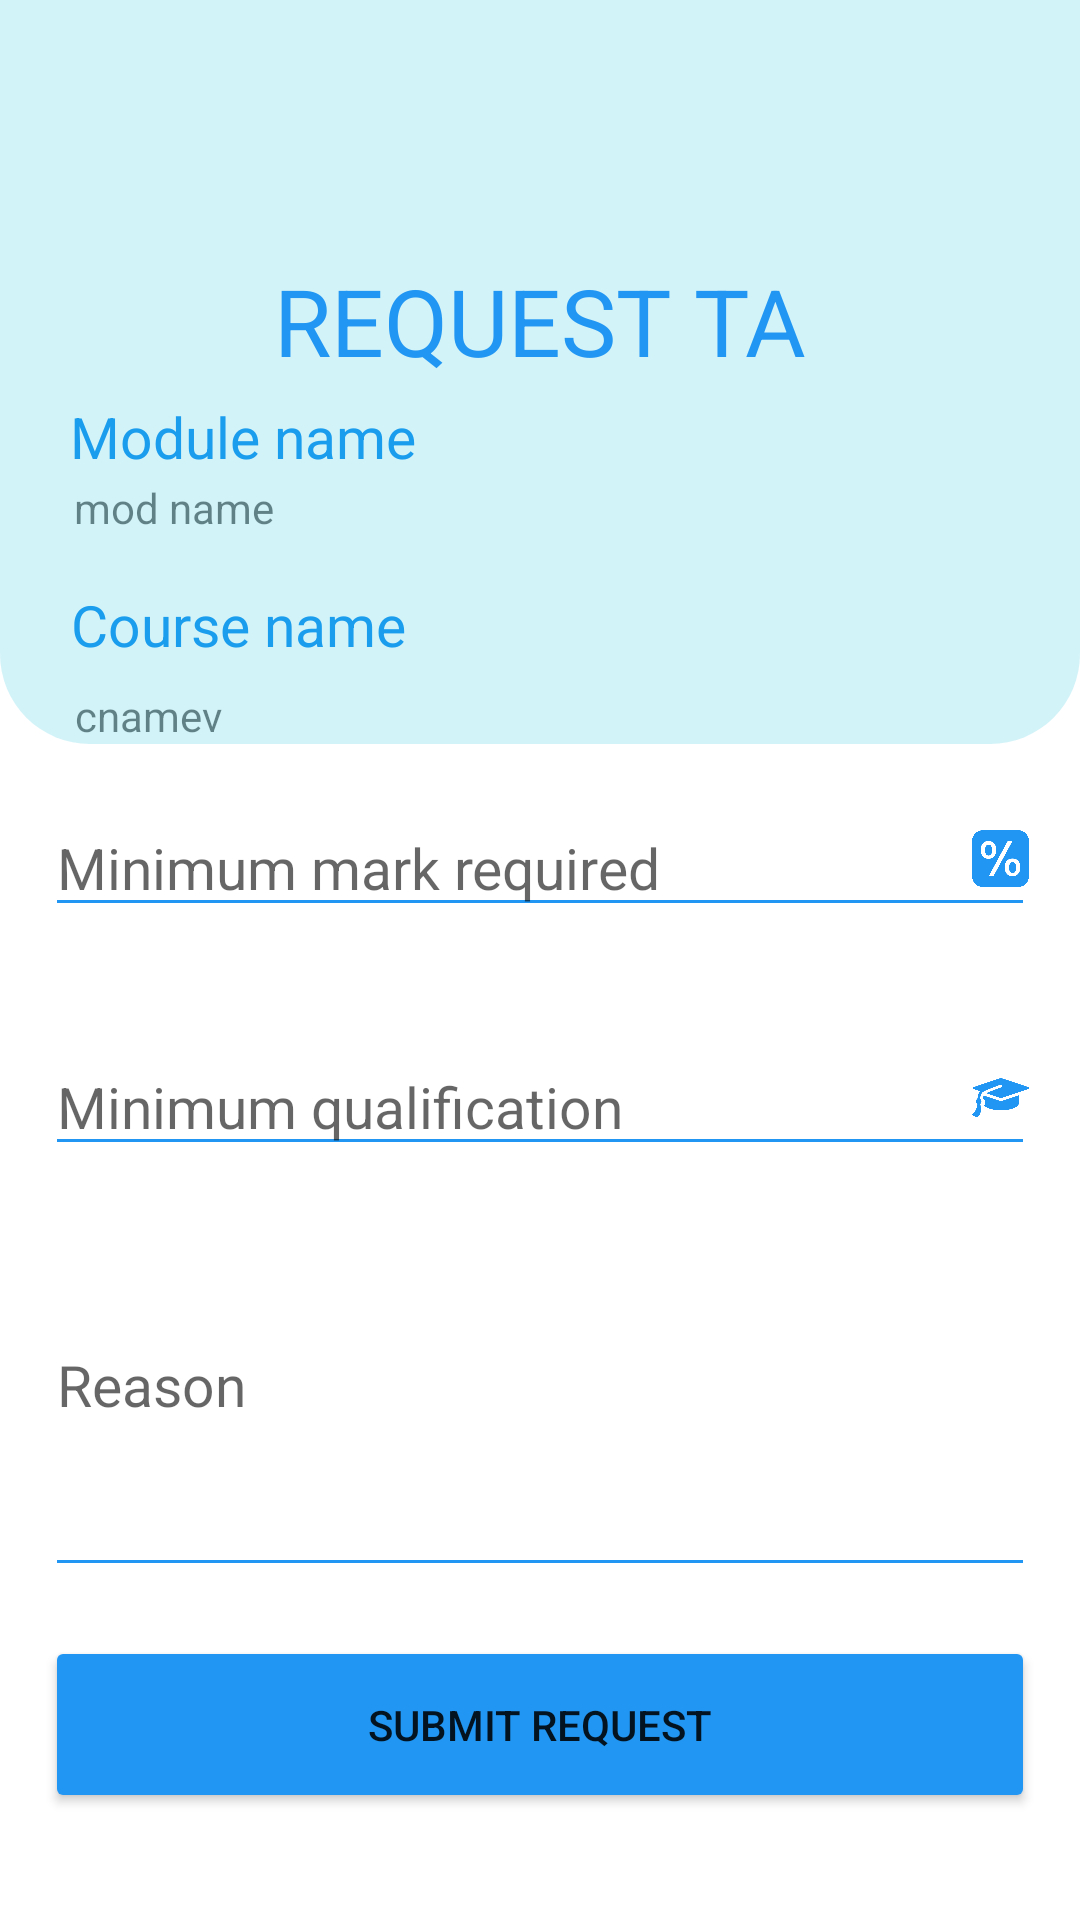

Layout XML and referenced resources for this Android screen:
<!-- AndroidManifest.xml: application theme Theme.Techpythons2023 -->
<!-- res/layout/activity_lecturerequest_taactivity.xml -->
<?xml version="1.0" encoding="utf-8"?>
<androidx.constraintlayout.widget.ConstraintLayout xmlns:android="http://schemas.android.com/apk/res/android"
    xmlns:app="http://schemas.android.com/apk/res-auto"
    xmlns:tools="http://schemas.android.com/tools"
    android:id="@+id/relativeLayout"
    android:layout_width="match_parent"
    android:layout_height="match_parent"
    android:layout_gravity="center"
    android:backgroundTint="#2196F3"

    tools:context=".LecturerequestTAActivity">


    <EditText
        android:id="@+id/minmark"
        android:layout_width="match_parent"
        android:layout_height="wrap_content"
        android:layout_marginLeft="15dp"
        android:layout_marginRight="15dp"
        android:backgroundTint="#2196F3"
        android:hint="Minimum mark required"
        android:inputType="number"
        android:textSize="19sp"

        app:layout_constraintBottom_toBottomOf="parent"
        app:layout_constraintEnd_toEndOf="parent"
        app:layout_constraintHorizontal_bias="0.0"
        app:layout_constraintStart_toStartOf="parent"
        app:layout_constraintTop_toTopOf="parent"
        app:layout_constraintVertical_bias="0.446" />


    <EditText
        android:id="@+id/minqual"
        android:layout_width="match_parent"
        android:layout_height="wrap_content"

        android:layout_marginLeft="15dp"
        android:layout_marginRight="15dp"
        android:backgroundTint="#2196F3"
        android:hint="Minimum qualification"
        android:inputType="text"
        android:textSize="19sp"
        app:layout_constraintBottom_toBottomOf="parent"
        app:layout_constraintEnd_toEndOf="parent"
        app:layout_constraintHorizontal_bias="0.0"
        app:layout_constraintStart_toStartOf="parent"
        app:layout_constraintTop_toTopOf="parent"
        app:layout_constraintVertical_bias="0.579" />

    <Button
        android:id="@+id/submitbtn"
        android:layout_width="match_parent"
        android:layout_height="wrap_content"
        android:layout_marginLeft="15dp"
        android:layout_marginTop="6dp"
        android:layout_marginRight="15dp"
        android:backgroundTint="#2196F3"

        android:padding="20dp"
        android:text="Submit request"
        app:layout_constraintBottom_toBottomOf="parent"
        app:layout_constraintEnd_toEndOf="parent"
        app:layout_constraintHorizontal_bias="0.551"
        app:layout_constraintStart_toStartOf="parent"
        app:layout_constraintTop_toTopOf="parent"
        app:layout_constraintVertical_bias="0.938" />

    <TextView
        android:id="@+id/xt9"
        android:layout_width="wrap_content"
        android:layout_height="wrap_content"
        android:layout_marginLeft="15dp"
        android:layout_marginRight="15dp"
        android:text="Module name"
        android:textColor="#2196F3"
        android:textSize="19sp"
        app:layout_constraintBottom_toBottomOf="parent"
        app:layout_constraintEnd_toEndOf="parent"
        app:layout_constraintHorizontal_bias="0.039"
        app:layout_constraintStart_toStartOf="parent"
        app:layout_constraintTop_toTopOf="parent"
        app:layout_constraintVertical_bias="0.216" />

    <TextView
        android:id="@+id/mnamev"
        android:layout_width="wrap_content"
        android:layout_height="wrap_content"
        android:layout_marginLeft="15dp"
        android:layout_marginRight="15dp"
        android:text="mod name"
        app:layout_constraintBottom_toBottomOf="parent"
        app:layout_constraintEnd_toEndOf="parent"
        app:layout_constraintHorizontal_bias="0.037"
        app:layout_constraintStart_toStartOf="parent"
        app:layout_constraintTop_toTopOf="parent"
        app:layout_constraintVertical_bias="0.257" />

    <TextView
        android:id="@+id/textView10"
        android:layout_width="wrap_content"
        android:layout_height="wrap_content"
        android:layout_marginLeft="15dp"
        android:layout_marginRight="15dp"
        android:text="Course name"
        android:textColor="#2196F3"
        android:textSize="19sp"
        app:layout_constraintBottom_toBottomOf="parent"
        app:layout_constraintEnd_toEndOf="parent"
        app:layout_constraintHorizontal_bias="0.039"
        app:layout_constraintStart_toStartOf="parent"
        app:layout_constraintTop_toTopOf="parent"
        app:layout_constraintVertical_bias="0.318" />

    <TextView
        android:id="@+id/cnamev"
        android:layout_width="wrap_content"
        android:layout_height="wrap_content"
        android:layout_marginLeft="15dp"
        android:layout_marginRight="15dp"
        android:text="cnamev"
        app:layout_constraintBottom_toBottomOf="parent"
        app:layout_constraintEnd_toEndOf="parent"
        app:layout_constraintHorizontal_bias="0.035"
        app:layout_constraintStart_toStartOf="parent"
        app:layout_constraintTop_toTopOf="parent"
        app:layout_constraintVertical_bias="0.369" />

    <com.google.android.material.textfield.TextInputLayout
        android:layout_width="match_parent"
        android:layout_height="wrap_content"
        android:layout_marginLeft="15dp"
        android:layout_marginRight="15dp"
        android:textColor="#2196F3"
        android:textSize="19sp"
        app:layout_constraintBottom_toBottomOf="@+id/txtReson"
        app:layout_constraintEnd_toEndOf="@+id/txtReson"
        app:layout_constraintHorizontal_bias="1.0"
        app:layout_constraintStart_toStartOf="@+id/txtReson"
        app:layout_constraintTop_toTopOf="@+id/txtReson"
        app:layout_constraintVertical_bias="0.898">

    </com.google.android.material.textfield.TextInputLayout>


    <com.google.android.material.textfield.TextInputEditText
        android:id="@+id/txtReson"
        android:layout_width="match_parent"
        android:layout_height="138dp"
        android:layout_marginLeft="15dp"
        android:layout_marginRight="15dp"
        android:hint="Reason"
        android:textSize="19sp"
        android:backgroundTint="#2196F3"


        app:layout_constraintBottom_toBottomOf="parent"
        app:layout_constraintEnd_toEndOf="parent"
        app:layout_constraintHorizontal_bias="0.4"
        app:layout_constraintStart_toStartOf="parent"
        app:layout_constraintTop_toTopOf="parent"
        app:layout_constraintVertical_bias="0.779" />

    <androidx.constraintlayout.widget.ConstraintLayout
        android:layout_width="match_parent"
        android:layout_height="248dp"
        android:background="@drawable/rounded"
        tools:layout_editor_absoluteX="-8dp"
        tools:layout_editor_absoluteY="2dp"

        >

        <TextView
            android:id="@+id/textView"
            android:layout_width="348dp"
            android:layout_height="wrap_content"
            android:text="REQUEST TA"
            android:textAlignment="center"
            android:textColor="#2196F3"
            android:textSize="15pt"
            app:layout_constraintBottom_toBottomOf="parent"
            app:layout_constraintEnd_toEndOf="parent"
            app:layout_constraintStart_toStartOf="parent"
            app:layout_constraintTop_toTopOf="parent"
            app:layout_constraintVertical_bias="0.417" />
    </androidx.constraintlayout.widget.ConstraintLayout>

    <ImageButton
        android:id="@+id/imageButton4"
        android:layout_width="19dp"
        android:layout_height="19dp"
        android:layout_marginTop="12dp"
        android:layout_marginBottom="15dp"
        android:background="@drawable/percentage"
        app:layout_constraintBottom_toBottomOf="@+id/minmark"
        app:layout_constraintEnd_toEndOf="@+id/minmark"
        app:layout_constraintHorizontal_bias="0.994"
        app:layout_constraintStart_toStartOf="@+id/minmark"
        app:layout_constraintTop_toTopOf="@+id/minmark" />

    <ImageButton
        android:id="@+id/imageButton"
        android:layout_width="19dp"
        android:layout_height="19dp"
        android:layout_marginTop="12dp"
        android:layout_marginBottom="15dp"
        android:background="@drawable/graduation"
        app:layout_constraintBottom_toBottomOf="@+id/minqual"
        app:layout_constraintEnd_toEndOf="@+id/minqual"
        app:layout_constraintHorizontal_bias="0.994"
        app:layout_constraintStart_toStartOf="@+id/minqual"
        app:layout_constraintTop_toTopOf="@+id/minqual" />

</androidx.constraintlayout.widget.ConstraintLayout>
<!-- resources referenced by this layout -->
<resources>
  <!-- drawable graduation: png bitmap (drawable, 15506 bytes) -->
  <!-- drawable percentage: png bitmap (drawable, 20101 bytes) -->
  <!-- drawable rounded (drawable) -->
  <?xml version="1.0" encoding="UTF-8"?>
  <shape xmlns:android="http://schemas.android.com/apk/res/android">
      <solid android:color="#2D00BCD4"/>
      <stroke android:width="0dp" android:color="#B1BCBE" />
      <corners
          android:bottomRightRadius="30dp"
          android:bottomLeftRadius="30dp"/>
      <padding android:left="0dp" android:top="0dp" android:right="0dp" android:bottom="0dp" />
  </shape>
  <style name="Theme.Techpythons2023" parent="Theme.MaterialComponents.DayNight.NoActionBar">
          
          <item name="colorPrimary">@color/purple_500</item>
          <item name="colorPrimaryVariant">@color/purple_700</item>
          <item name="colorOnPrimary">@color/white</item>
          
          <item name="colorSecondary">@color/teal_200</item>
          <item name="colorSecondaryVariant">@color/teal_700</item>
          <item name="colorOnSecondary">@color/black</item>
          
          <item name="android:statusBarColor">?attr/colorPrimaryVariant</item>
          
      </style>
  <color name="purple_500">#2196F3</color>
  <color name="purple_700">#2196F3</color>
  <color name="white">#FFFFFFFF</color>
  <color name="teal_200">#FF03DAC5</color>
  <color name="teal_700">#FF018786</color>
  <color name="black">#FF000000</color>
</resources>
